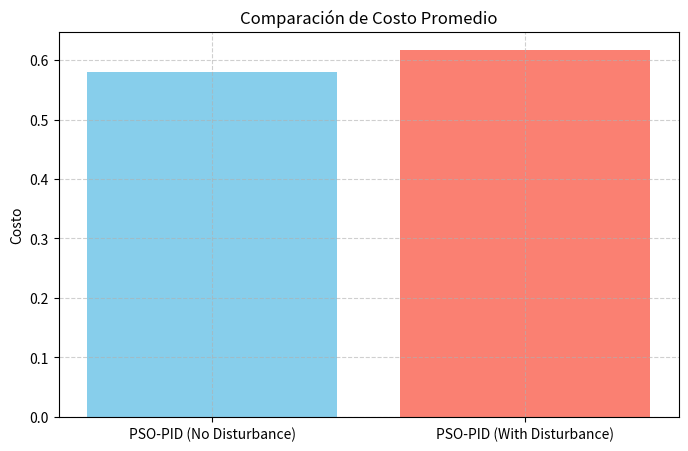
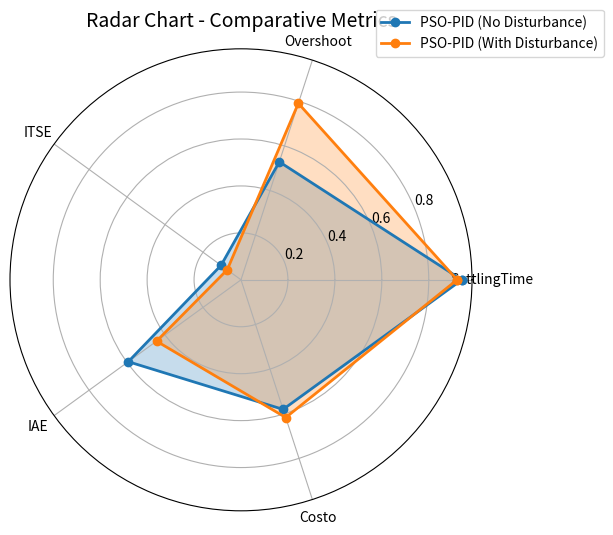

Here is the Python script that generated these plots, in order:
import pandas as pd
import matplotlib.pyplot as plt
import numpy as np

# ==========================================================
# Resultados obtenidos
# ==========================================================

# --- Resultados SIN disturbio ---
resultados_no_dist = [
    [1.101101101, 0.981613847, 0.08759185 , 0.625743666],
    [0.830830831, 0.127173193, 0.112271798, 0.642020181],
    [0.950950951, 0.060452183, 0.235049988, 0.911622821],
    [1.011011011, 1.473953159, 0.078539115, 0.591643162],
    [0.810810811, 0.0        , 0.011456358, 0.197389013]
]

# --- Resultados CON disturbio ---
resultados_dist = [
    [1.051051051, 1.897292264, 0.075040146, 0.548239485],
    [0.870870871, 0.032821126, 0.003134391, 0.11741169 ],
    [0.860860861, 0.189644937, 0.201623918, 0.822642547],
    [1.021021021, 1.834098678, 0.071787703, 0.524398508],
    [0.800800801, 0.0        , 0.011703052, 0.211794205]
]

# ==========================================================
# Crear DataFrames
# ==========================================================
df_no_dist = pd.DataFrame(resultados_no_dist, columns=["SettlingTime","Overshoot","ITSE","IAE"])
df_disturbio = pd.DataFrame(resultados_dist, columns=["SettlingTime","Overshoot","ITSE","IAE"])

# ==========================================================
# Definir pesos de la función de costo
# ==========================================================
w_settle, w_overshoot, w_itse, w_iae = 0.3, 0.3, 0.2, 0.2

def cost_function(settle, overshoot, itse, iae):
    return (w_settle*settle +
            w_overshoot*overshoot +
            w_itse*itse +
            w_iae*iae)

# Agregar columna de costo
df_no_dist["Costo"] = df_no_dist.apply(lambda row: cost_function(row["SettlingTime"], row["Overshoot"], row["ITSE"], row["IAE"]), axis=1)
df_disturbio["Costo"] = df_disturbio.apply(lambda row: cost_function(row["SettlingTime"], row["Overshoot"], row["ITSE"], row["IAE"]), axis=1)

# ==========================================================
# Calcular promedios
# ==========================================================
resumen = pd.DataFrame({
    "Controller": ["PSO-PID (No Disturbance)", "PSO-PID (With Disturbance)"],
    "SettlingTime": [df_no_dist["SettlingTime"].mean(), df_disturbio["SettlingTime"].mean()],
    "Overshoot": [df_no_dist["Overshoot"].mean(), df_disturbio["Overshoot"].mean()],
    "ITSE": [df_no_dist["ITSE"].mean(), df_disturbio["ITSE"].mean()],
    "IAE": [df_no_dist["IAE"].mean(), df_disturbio["IAE"].mean()],
    "Costo": [df_no_dist["Costo"].mean(), df_disturbio["Costo"].mean()]
})

print("\n=== Tabla comparativa de promedios ===\n")
print(resumen)

# ==========================================================
# Gráfico de barras (Costo)
# ==========================================================
plt.figure(figsize=(8,5))
plt.bar(resumen["Controller"], resumen["Costo"], color=["skyblue","salmon"])
plt.title("Comparación de Costo Promedio")
plt.ylabel("Costo")
plt.grid(True, linestyle="--", alpha=0.6)
plt.show()

# ==========================================================
# Gráfico radar (spider chart)
# ==========================================================
# Métricas
labels = ["SettlingTime", "Overshoot", "ITSE", "IAE", "Costo"]
num_vars = len(labels)

# Valores promedio
no_dist_values = resumen.iloc[0,1:].values.tolist()
dist_values = resumen.iloc[1,1:].values.tolist()

# Cerrar el radar (último punto = primer punto)
angles = np.linspace(0, 2*np.pi, num_vars, endpoint=False).tolist()
no_dist_values += no_dist_values[:1]
dist_values += dist_values[:1]
angles += angles[:1]

# Crear figura
fig, ax = plt.subplots(figsize=(6,6), subplot_kw=dict(polar=True))

ax.plot(angles, no_dist_values, "o-", linewidth=2, label="PSO-PID (No Disturbance)")
ax.fill(angles, no_dist_values, alpha=0.25)

ax.plot(angles, dist_values, "o-", linewidth=2, label="PSO-PID (With Disturbance)")
ax.fill(angles, dist_values, alpha=0.25)

ax.set_thetagrids(np.degrees(angles[:-1]), labels)
ax.set_title("Radar Chart - Comparative Metrics", size=14)
ax.legend(loc="upper right", bbox_to_anchor=(1.3, 1.1))
plt.show()
